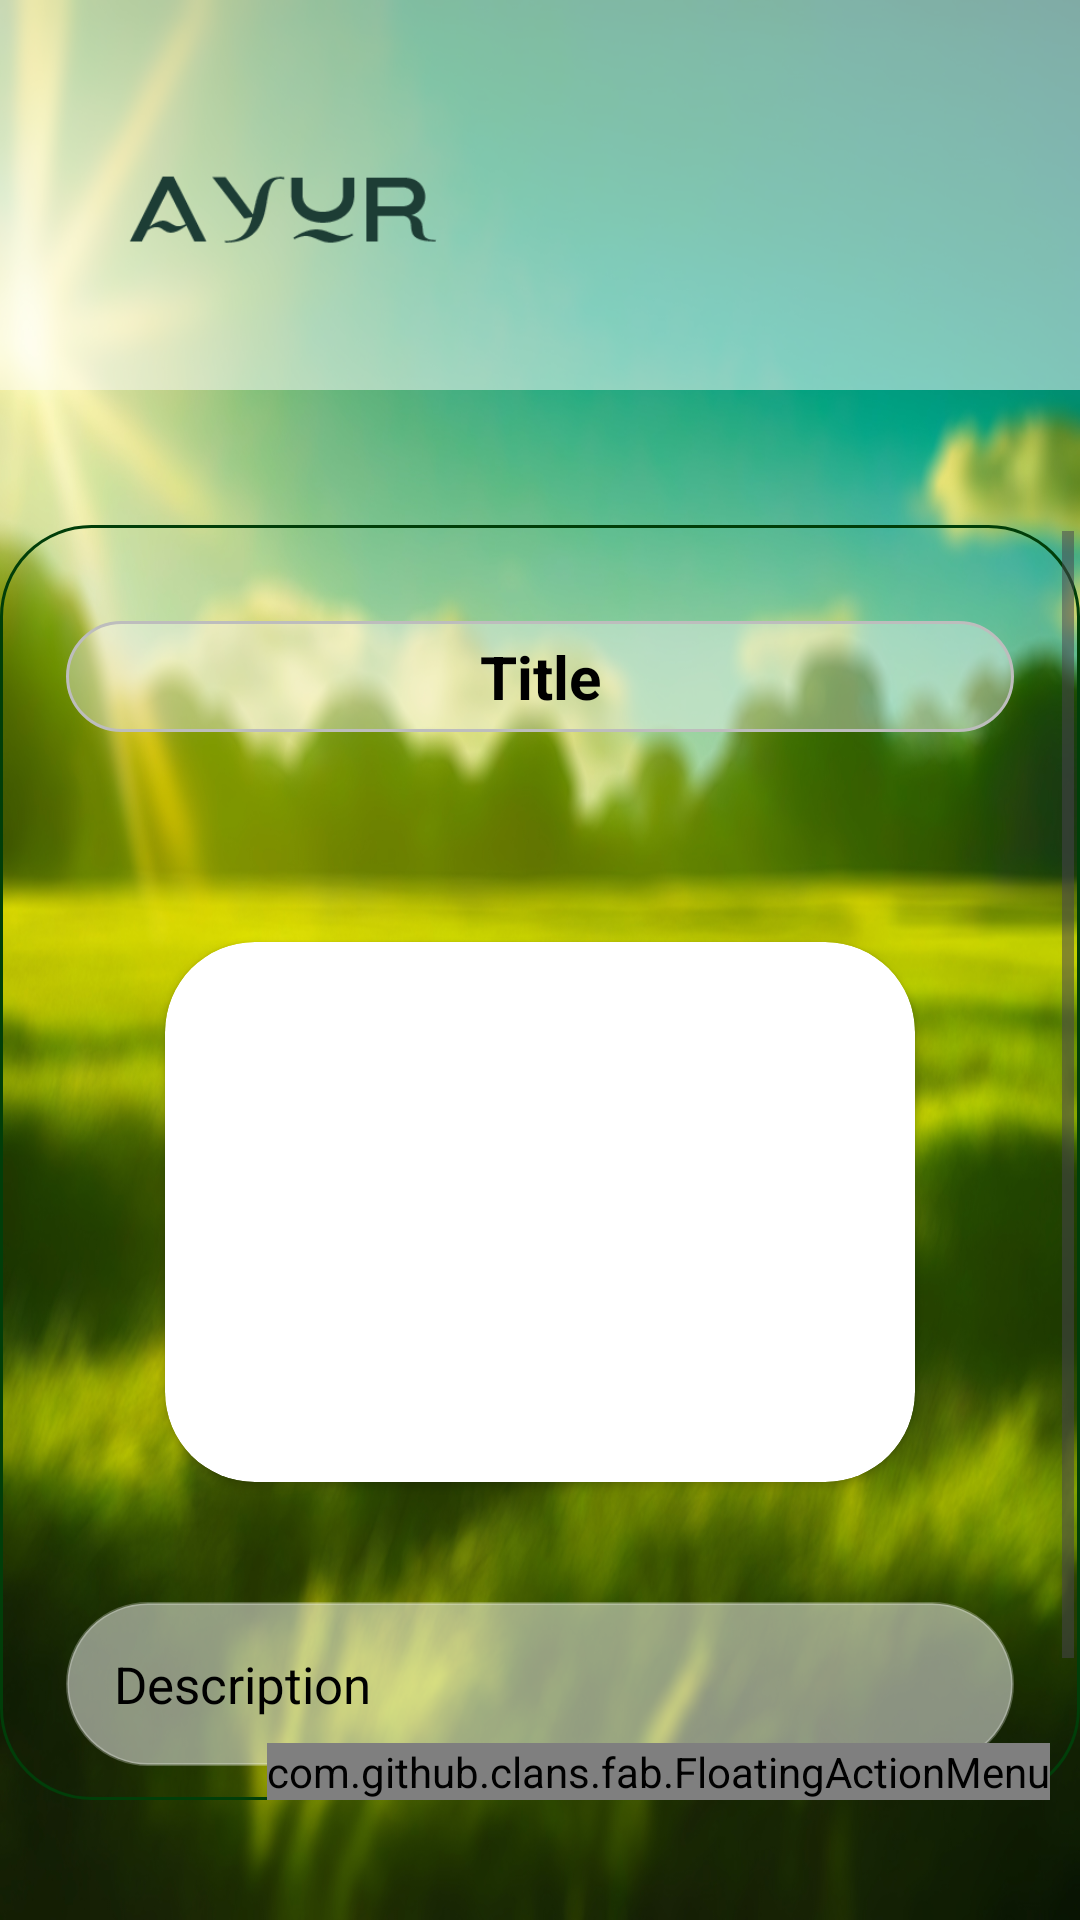

Android layout source for this screen:
<!-- AndroidManifest.xml: application theme Theme.Ayur -->
<!-- res/layout/activity_ab_views.xml -->
<?xml version="1.0" encoding="utf-8"?>
<LinearLayout xmlns:android="http://schemas.android.com/apk/res/android"
    xmlns:app="http://schemas.android.com/apk/res-auto"
    xmlns:tools="http://schemas.android.com/tools"
    android:id="@+id/abMain"
    android:layout_width="match_parent"
    android:layout_height="match_parent"
    android:background="@drawable/bg6blur"
    android:orientation="vertical"
    tools:context=".AbViewsActivity">

    <FrameLayout
        android:id="@+id/frameLayout"
        android:layout_width="match_parent"
        android:layout_height="130dp"
        android:background="@color/white_low"
        app:layout_constraintTop_toTopOf="parent"
        tools:ignore="MissingConstraints">


        <ImageView
            android:id="@+id/imageView4"
            android:layout_width="150dp"
            android:layout_height="110dp"
            android:layout_marginStart="20dp"
            android:layout_marginTop="20dp"
            app:srcCompat="@drawable/title2" />

        <TextView
            android:id="@+id/adminab"
            android:layout_width="wrap_content"
            android:layout_height="wrap_content"
            android:layout_weight="1"
            android:visibility="invisible" />

    </FrameLayout>

    <RelativeLayout
        android:layout_width="match_parent"
        android:layout_height="match_parent">

        <ScrollView
            android:layout_width="390dp"
            android:layout_height="wrap_content"
            android:layout_centerHorizontal="true"
            android:layout_marginTop="45dp"
            android:layout_marginBottom="40dp"
            android:padding="2dp"
            android:background="@drawable/fill_bg"
            tools:ignore="MissingConstraints">


            <LinearLayout
                android:layout_width="match_parent"
                android:layout_height="wrap_content"
                android:layout_gravity="center_horizontal"
                android:orientation="vertical">


                <TextView
                    android:id="@+id/aBDetailTitle"
                    android:layout_width="match_parent"
                    android:layout_height="wrap_content"
                    android:layout_gravity="center"
                    android:layout_marginStart="20dp"
                    android:layout_marginTop="30dp"
                    android:layout_marginEnd="20dp"
                    android:padding="5dp"
                    android:layout_marginBottom="30dp"
                    android:background="@drawable/article_bg"
                    android:gravity="center"
                    android:text="Title"
                    android:textAlignment="center"
                    android:textColor="@color/black"
                    android:textSize="20dp"
                    android:textStyle="bold" />

                <androidx.cardview.widget.CardView
                    android:id="@+id/cardViewRec"
                    android:layout_width="250dp"
                    android:layout_height="180dp"
                    android:layout_centerHorizontal="true"
                    android:layout_gravity="center"
                    android:layout_marginTop="40dp"
                    app:cardCornerRadius="30dp">

                    <ImageView
                        android:id="@+id/aBDetailImage"
                        android:layout_width="match_parent"
                        android:layout_height="match_parent"
                        android:layout_gravity="center"
                        android:scaleType="centerCrop"
                        android:src="@drawable/uploading" />

                </androidx.cardview.widget.CardView>


                <TextView
                    android:id="@+id/aBDetailDesc"
                    android:layout_width="match_parent"
                    android:layout_height="wrap_content"
                    android:layout_gravity="center"
                    android:layout_marginStart="20dp"
                    android:layout_marginTop="40dp"
                    android:layout_marginEnd="20dp"
                    android:layout_marginBottom="20dp"
                    android:background="@drawable/article_hd"
                    android:backgroundTint="@color/white_low"
                    android:gravity="start|center_vertical"
                    android:lineSpacingExtra="4dp"
                    android:padding="16dp"
                    android:text="Description"
                    android:textColor="@color/black"
                    android:textSize="17dp" />

                <TextView
                    android:id="@+id/abDetailDate"
                    android:layout_width="match_parent"
                    android:layout_height="wrap_content"
                    android:textSize="17dp"
                    android:textColor="@color/white_low"
                    android:layout_marginStart="20dp"
                    android:layout_marginEnd="20dp"
                    android:gravity="left"
                    android:padding="10dp"
                    android:text="Date" />

            </LinearLayout>

        </ScrollView>

        <com.github.clans.fab.FloatingActionMenu
            android:id="@+id/fababAdmin"
            android:layout_width="wrap_content"
            android:layout_height="wrap_content"
            android:layout_alignParentRight="true"
            android:layout_alignParentBottom="true"
            android:layout_marginEnd="10dp"
            android:layout_marginBottom="40dp"
            app:menu_colorNormal="@color/transparent"
            app:menu_colorPressed="@color/transparent"
            app:menu_fab_size="normal"
            app:menu_icon="@drawable/osulv"
            app:menu_openDirection="up"
            app:menu_showShadow="true">

            <com.github.clans.fab.FloatingActionButton
                android:layout_width="wrap_content"
                android:layout_height="wrap_content"
                android:id="@+id/abEditButton"
                android:src="@drawable/baseline_edit_24"
                app:fab_colorNormal="@color/green"
                app:fab_size="mini"/>

            <com.github.clans.fab.FloatingActionButton
                android:id="@+id/abDeleteButton"
                android:layout_width="wrap_content"
                android:layout_height="wrap_content"
                android:src="@drawable/baseline_delete_24"
                app:fab_colorNormal="@color/red"
                app:fab_size="mini" />
        </com.github.clans.fab.FloatingActionMenu>

    </RelativeLayout>

</LinearLayout>
<!-- resources referenced by this layout -->
<resources>
  <color name="black">#FF000000</color>
  <color name="green">#09811A</color>
  <color name="red">#F44336</color>
  <color name="transparent">#00FFFFFF</color>
  <color name="white_low">#80FFFFFF</color>
  <!-- drawable article_bg (drawable) -->
  <?xml version="1.0" encoding="utf-8"?>
  <shape xmlns:android="http://schemas.android.com/apk/res/android">
  
      <stroke android:color="@color/article_stoke" android:width="1dp"/>
  
      <solid android:color="@color/article_bg"/>
  
      <corners android:radius="30dp" />
  
  </shape>
  <!-- drawable article_hd (drawable) -->
  <?xml version="1.0" encoding="utf-8"?>
  <shape xmlns:android="http://schemas.android.com/apk/res/android">
  
      <corners android:radius="30dp"/>
      <stroke android:color="@color/btn_bk" android:width="1dp"/>
  
  </shape>
  <!-- drawable bg6blur: jpg bitmap (drawable, 531775 bytes) -->
  <!-- drawable fill_bg (drawable) -->
  <?xml version="1.0" encoding="utf-8"?>
  <shape xmlns:android="http://schemas.android.com/apk/res/android">
  
      <corners android:radius="30dp"/>
      <stroke android:width="1dp" android:color="@color/dark_green"/>
  
  
  </shape>
  <!-- drawable osulv: png bitmap (drawable, 144901 bytes) -->
  <!-- drawable title2: png bitmap (drawable, 5760 bytes) -->
  <style name="Theme.Ayur" parent="Base.Theme.Ayur" />
  <color name="article_stoke">#BDBDBD</color>
  <color name="article_bg">#65F5F5F5</color>
  <color name="btn_bk">#81ACA9A9</color>
  <color name="dark_green">#013E09</color>
  <style name="Base.Theme.Ayur" parent="Theme.Material3.DayNight.NoActionBar">
          <item name="android:windowContentTransitions">true</item>
          
          <item name="colorPrimary">@color/white</item>
  
  
  
  
      </style>
  <color name="white">#FFFFFFFF</color>
</resources>
